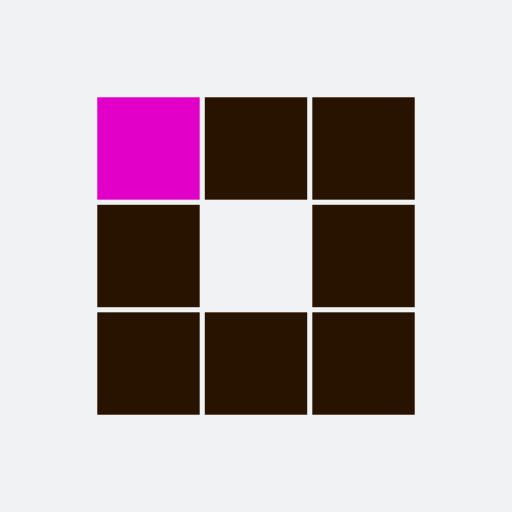
t = 0.00 s
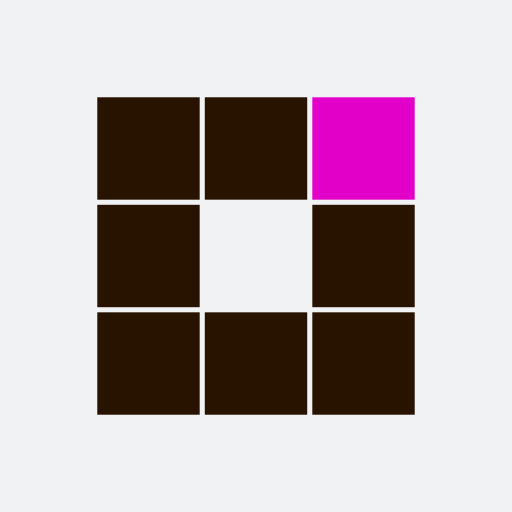
t = 0.31 s
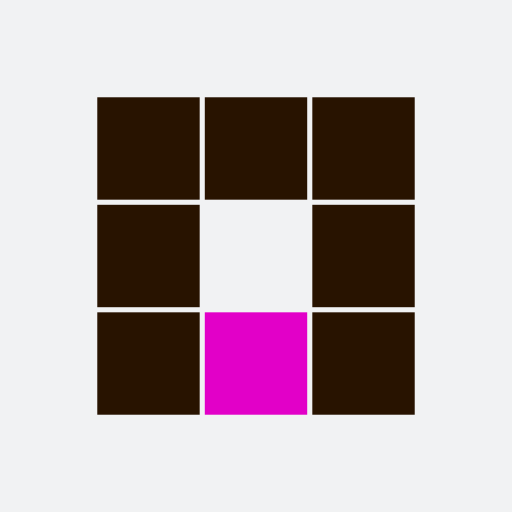
t = 0.63 s
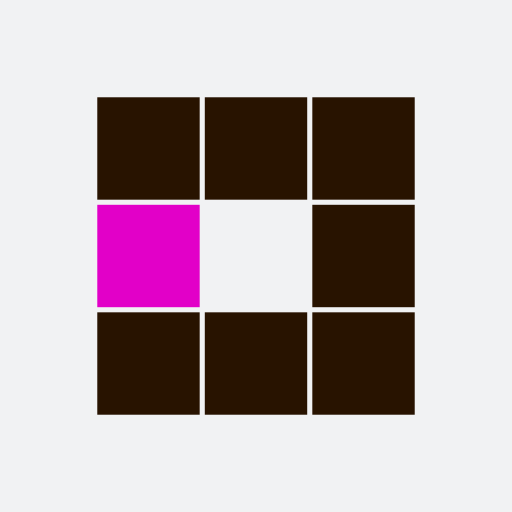
t = 0.94 s
t = 1.25 s: frame unchanged from t = 0.31 s, image omitted
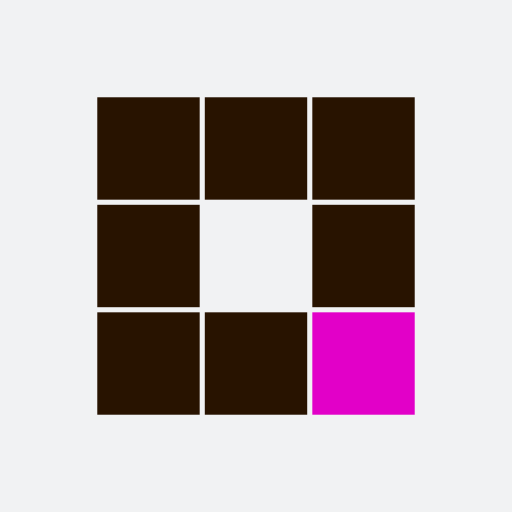
t = 1.53 s

The animated SVG that drew these frames (rendered in a browser with its animation timeline set to each time). Animation: 8 SMIL elements (animate=8); one cycle of 1.88 s, repeats indefinitely.

<?xml version="1.0" encoding="utf-8"?>
<svg xmlns="http://www.w3.org/2000/svg" xmlns:xlink="http://www.w3.org/1999/xlink" style="margin: auto; background: rgb(241, 242, 243); display: block; shape-rendering: auto;" width="150px" height="150px" viewBox="0 0 100 100" preserveAspectRatio="xMidYMid">
<rect x="19" y="19" width="20" height="20" fill="#281300">
  <animate attributeName="fill" values="#e200c8;#281300;#281300" keyTimes="0;0.125;1" dur="1s" repeatCount="indefinite" begin="0s" calcMode="discrete"></animate>
</rect><rect x="40" y="19" width="20" height="20" fill="#281300">
  <animate attributeName="fill" values="#e200c8;#281300;#281300" keyTimes="0;0.125;1" dur="1s" repeatCount="indefinite" begin="0.125s" calcMode="discrete"></animate>
</rect><rect x="61" y="19" width="20" height="20" fill="#281300">
  <animate attributeName="fill" values="#e200c8;#281300;#281300" keyTimes="0;0.125;1" dur="1s" repeatCount="indefinite" begin="0.25s" calcMode="discrete"></animate>
</rect><rect x="19" y="40" width="20" height="20" fill="#281300">
  <animate attributeName="fill" values="#e200c8;#281300;#281300" keyTimes="0;0.125;1" dur="1s" repeatCount="indefinite" begin="0.875s" calcMode="discrete"></animate>
</rect><rect x="61" y="40" width="20" height="20" fill="#281300">
  <animate attributeName="fill" values="#e200c8;#281300;#281300" keyTimes="0;0.125;1" dur="1s" repeatCount="indefinite" begin="0.375s" calcMode="discrete"></animate>
</rect><rect x="19" y="61" width="20" height="20" fill="#281300">
  <animate attributeName="fill" values="#e200c8;#281300;#281300" keyTimes="0;0.125;1" dur="1s" repeatCount="indefinite" begin="0.75s" calcMode="discrete"></animate>
</rect><rect x="40" y="61" width="20" height="20" fill="#281300">
  <animate attributeName="fill" values="#e200c8;#281300;#281300" keyTimes="0;0.125;1" dur="1s" repeatCount="indefinite" begin="0.625s" calcMode="discrete"></animate>
</rect><rect x="61" y="61" width="20" height="20" fill="#281300">
  <animate attributeName="fill" values="#e200c8;#281300;#281300" keyTimes="0;0.125;1" dur="1s" repeatCount="indefinite" begin="0.5s" calcMode="discrete"></animate>
</rect>
<!-- [ldio] generated by https://loading.io/ --></svg>